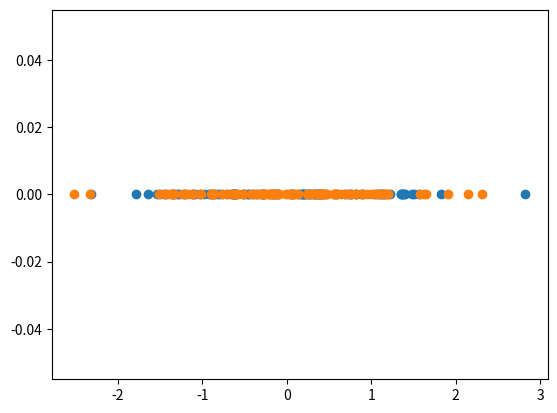

Recreate this plot in Python.
from scipy.stats import norm
import random
import matplotlib.pyplot as plt

mean, std = 0, 1

X = []
for i in range(100):
    # random value between 0 and 1
    random_p = random.random()

    # look up that that random probability in PPF
    random_x = norm.ppf(random_p, mean, std)
    
    X.append(random_x)

plt.plot(X, [0 for _ in X], 'o') # use a scatterplot to make numberline 

import numpy as np 
import matplotlib.pyplot as plt

X = np.random.normal(loc=0, scale=1, size=100)

print(X)
plt.plot(X, [0 for _ in X], 'o') # use a scatterplot to make numberline 
plt.show()

from random import randint, choice

def random_door(): return randint(1, 3)

trial_count = 10000

stay_wins = 0
switch_wins = 0

for i in range(0, trial_count):
    prize_door = random_door()
    selected_door = random_door()
    opened_door = choice([d for d in range(1, 4) if d != selected_door and d != prize_door])
    switch_door = choice([d for d in range(1, 4) if d != selected_door and d != opened_door])

    if selected_door == prize_door:
        stay_wins += 1

    if switch_door == prize_door:
        switch_wins += 1

print("STAY WINS: {}, SWITCH WINS: {}".format(
    stay_wins, switch_wins))

print("STAY WIN RATE: {}, SWITCH WIN RATE: {}".format(
    float(stay_wins)/float(trial_count), float(switch_wins)/float(trial_count)))

import numpy as np
from numpy.random import normal, exponential

np.random.seed(0)

mean_checkout_time = 3  # minutes
std_checkout_time = .5  # minutes
mean_arrival_rate = 20 / 60  # customers per minute
customer_ct = 100

# customer arrival times relative to the previous customer
customer_time_betweens = exponential(scale=1/mean_arrival_rate, size=customer_ct+2) # need to add 2 to prevent out-of-index errors

# customer arrival times as minutes since start of simulation
customer_arrival_times = np.cumsum(customer_time_betweens)

# customer checkout times
customer_checkout_times = normal(loc=mean_checkout_time, scale=std_checkout_time, size=customer_ct+2) # need to add 2 to prevent out-of-index errors

# start time at 0 but jump to first customer arrival, and track whether customer is being processed
# and which customers are waiting
current_time = customer_arrival_times[0]
waiting_customers = []

arrived_customer_i = 0
processing_customer_i = 0
processing_customer_start_time = customer_arrival_times[0]

# process customers but stop when max is hit
while processing_customer_i < customer_ct and arrived_customer_i < customer_ct:

    # arrival time of processing customer
    processing_cust_arr_tm = customer_arrival_times[processing_customer_i]

    # scheduled finish time of processing customer
    processing_cust_fin_tm = processing_customer_start_time + \
                             customer_checkout_times[processing_customer_i]

    # time of next customer arrival
    def next_cust_arr_tm(): return customer_arrival_times[arrived_customer_i+1]

    # CHECK WHICH EVENT OCCURRED BY MATCHING THE TIMES
    next_event_time = None

    # if the first customer
    if current_time == processing_customer_start_time:
        print(f"{current_time}: CUSTOMER {arrived_customer_i} ARRIVED, NO LINE, PROCESSING IMMEDIATELY")
        next_event_time = np.min([processing_cust_fin_tm, next_cust_arr_tm()])

    # if a customer arrives
    elif current_time == next_cust_arr_tm():
        arrived_customer_i +=1 # increment the arrived customer index

        # if there is no queue and the arriving customer is next
        if processing_customer_i == arrived_customer_i:
            processing_customer_start_time = current_time
            processing_cust_fin_tm = processing_customer_start_time + customer_checkout_times[processing_customer_i]

            print(f"{current_time}: CUSTOMER {arrived_customer_i} ARRIVED, NO LINE, PROCESSING IMMEDIATELY")
        # else there is a queue and the customer must wait in line
        else:
            waiting_customers.append(arrived_customer_i)
            print(f"{current_time}: CUSTOMER {arrived_customer_i} ARRIVED, ADDING TO LINE {waiting_customers}")

        # schedule next event time to be the processing customer finishing or the next customer arrival
        next_event_time = np.min([processing_cust_fin_tm, next_cust_arr_tm()])

    # if a customer finishes processing
    elif current_time == processing_cust_fin_tm:

        # if queue is not empty, take customer out of queue
        if waiting_customers:
            waiting_customers.pop(0)
            print(f"{current_time}: CUSTOMER {processing_customer_i} FINISHED, CUSTOMER {processing_customer_i + 1}"
                  f" REMOVED FROM LINE {waiting_customers}")

            processing_customer_start_time = current_time

            # next event is this customer finishing or the next customer arrival
            next_event_time = np.min([processing_customer_start_time + customer_checkout_times[processing_customer_i +1],
                                      next_cust_arr_tm()])

        else:
            # if the queue is empty, wait for next customer 
            print(f"{current_time}: CUSTOMER {processing_customer_i} FINISHED, WAITING FOR CUSTOMER {processing_customer_i+1}")
            next_event_time = next_cust_arr_tm()

        processing_customer_i += 1 # process next customer

    # move forward to next event
    current_time = next_event_time

